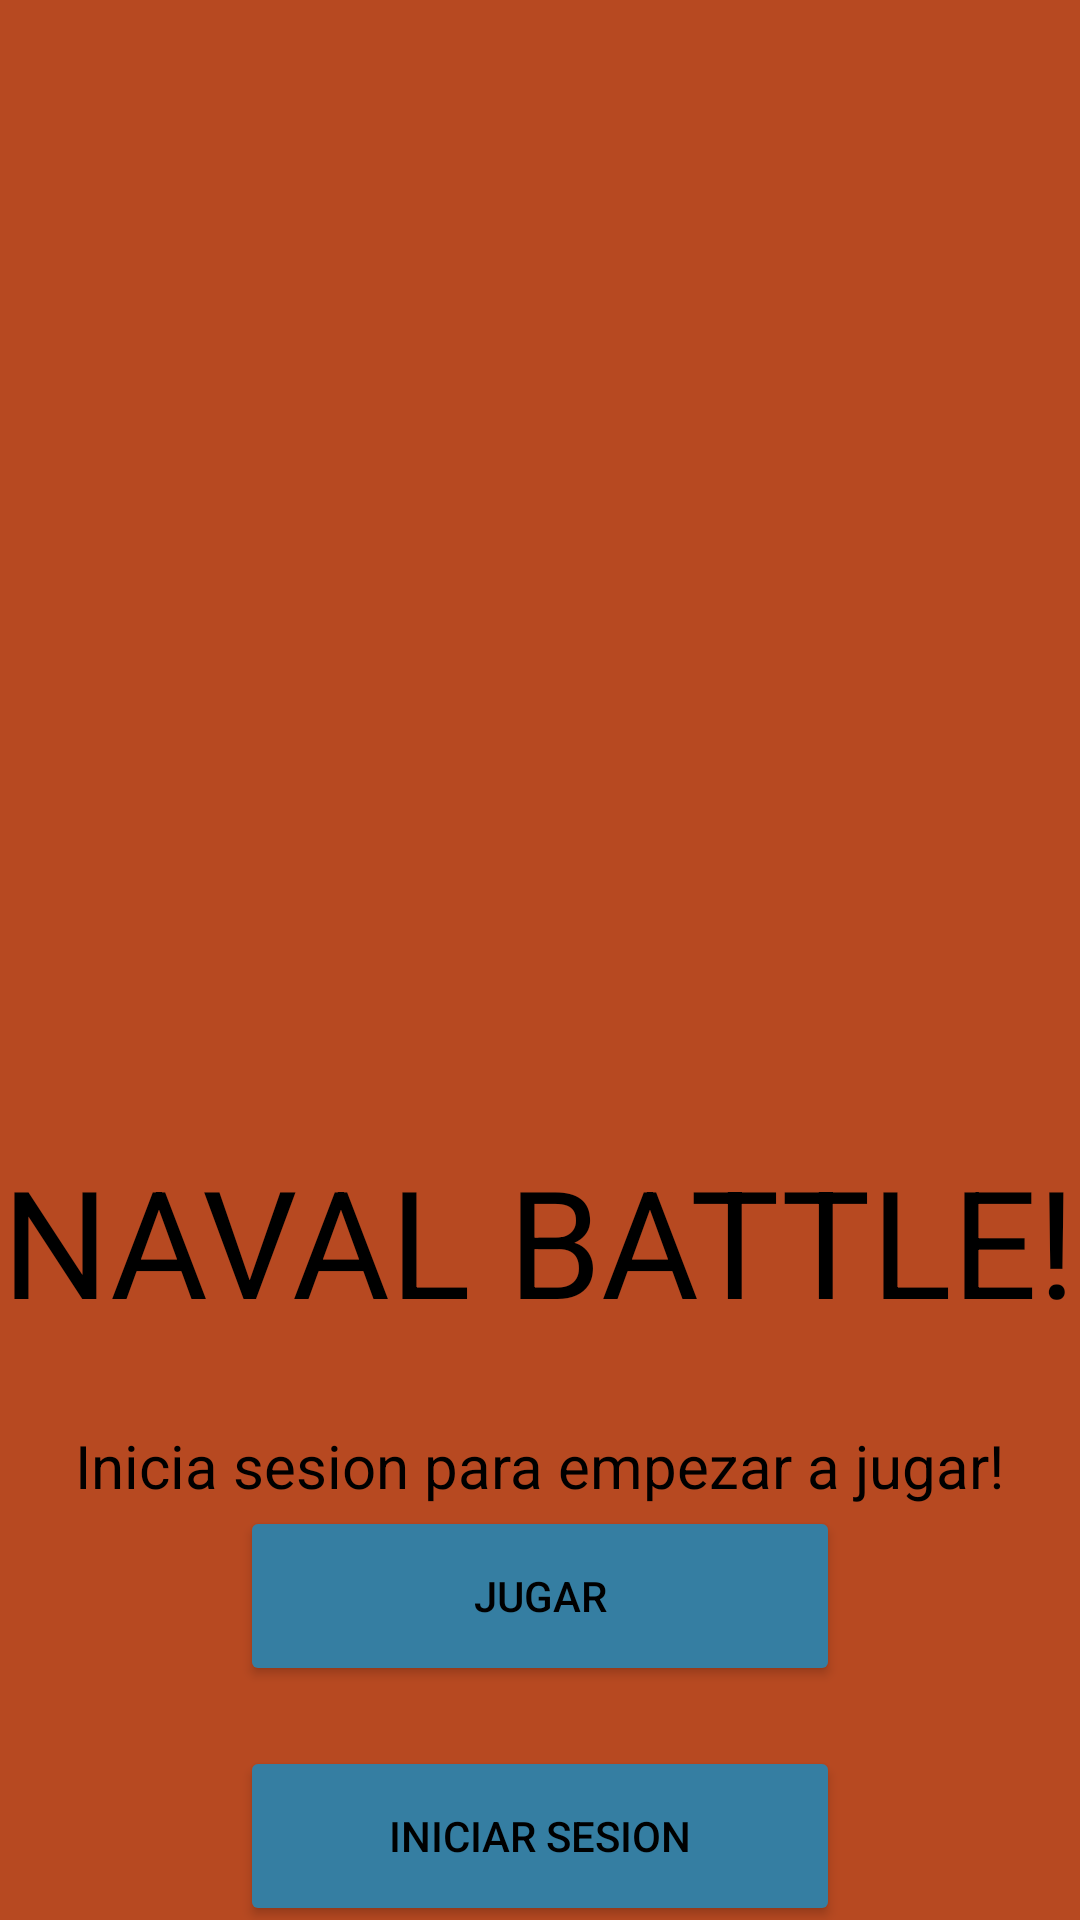

Write the Android layout XML for this screen, with the resource values it uses.
<!-- AndroidManifest.xml: application theme Theme.NavalBattleGameApplication -->
<!-- res/layout/actitity_main.xml -->
<?xml version="1.0" encoding="utf-8"?>
<LinearLayout xmlns:android="http://schemas.android.com/apk/res/android"
    xmlns:app="http://schemas.android.com/apk/res-auto"
    xmlns:tools="http://schemas.android.com/tools"
    android:layout_width="match_parent"
    android:layout_height="match_parent"
    android:background="#b74921"
    android:orientation="vertical"
    tools:context=".MainActivity">

    <LinearLayout
        android:layout_width="match_parent"
        android:layout_height="wrap_content"
        android:gravity="center_horizontal"
        android:orientation="vertical">

        <ImageView
            android:layout_width="350dp"
            android:layout_height="350dp"
            android:layout_gravity="center_horizontal"
            android:layout_marginTop="15dp"
            android:layout_marginBottom="15dp"
            android:src="@drawable/logo" />

        <TextView
            android:layout_width="wrap_content"
            android:layout_height="wrap_content"
            android:text="NAVAL BATTLE!"
            android:textColor="@color/black"
            android:textSize="50dp" />
    </LinearLayout>

    <LinearLayout
        android:layout_width="match_parent"
        android:layout_height="wrap_content"
        android:layout_marginTop="30dp"
        android:gravity="center"
        android:orientation="vertical">

        <TextView
            android:id="@+id/txt_play"
            android:layout_width="wrap_content"
            android:layout_height="wrap_content"
            android:text="Inicia sesion para empezar a jugar!"
            android:textColor="@color/black"
            android:textSize="20dp" />

        <Button
            android:id="@+id/btn_play"
            android:layout_width="200dp"
            android:layout_height="60dp"
            android:backgroundTint="#357ea2"
            android:text="Jugar"
            android:textColor="@color/black" />

        <Space
            android:layout_width="wrap_content"
            android:layout_height="20dp" />

        <Button
            android:id="@+id/btn_login"
            android:layout_width="200dp"
            android:layout_height="60dp"
            android:backgroundTint="#357ea2"
            android:text="Iniciar sesion"
            android:textColor="@color/black" />

        <TextView
            android:id="@+id/txt_login"
            android:layout_width="wrap_content"
            android:layout_height="wrap_content"
            android:textColor="@color/black"
            android:textSize="20dp" />


    </LinearLayout>

</LinearLayout>
<!-- resources referenced by this layout -->
<resources>
  <color name="black">#FF000000</color>
  <style name="Theme.NavalBattleGameApplication" parent="Theme.MaterialComponents.DayNight.DarkActionBar">
          
          <item name="colorPrimary">@color/darkgrey</item>
          <item name="colorPrimaryVariant">@color/darkgrey</item>
          <item name="colorOnPrimary">@color/white</item>
          
          <item name="colorSecondary">@color/teal_200</item>
          <item name="colorSecondaryVariant">@color/teal_700</item>
          <item name="colorOnSecondary">@color/black</item>
          
          <item name="android:statusBarColor" tools:targetApi="l">?attr/colorPrimaryVariant</item>
          
      </style>
  <color name="darkgrey">#221e18</color>
  <color name="white">#FFFFFFFF</color>
  <color name="teal_200">#FF03DAC5</color>
  <color name="teal_700">#FF018786</color>
</resources>
